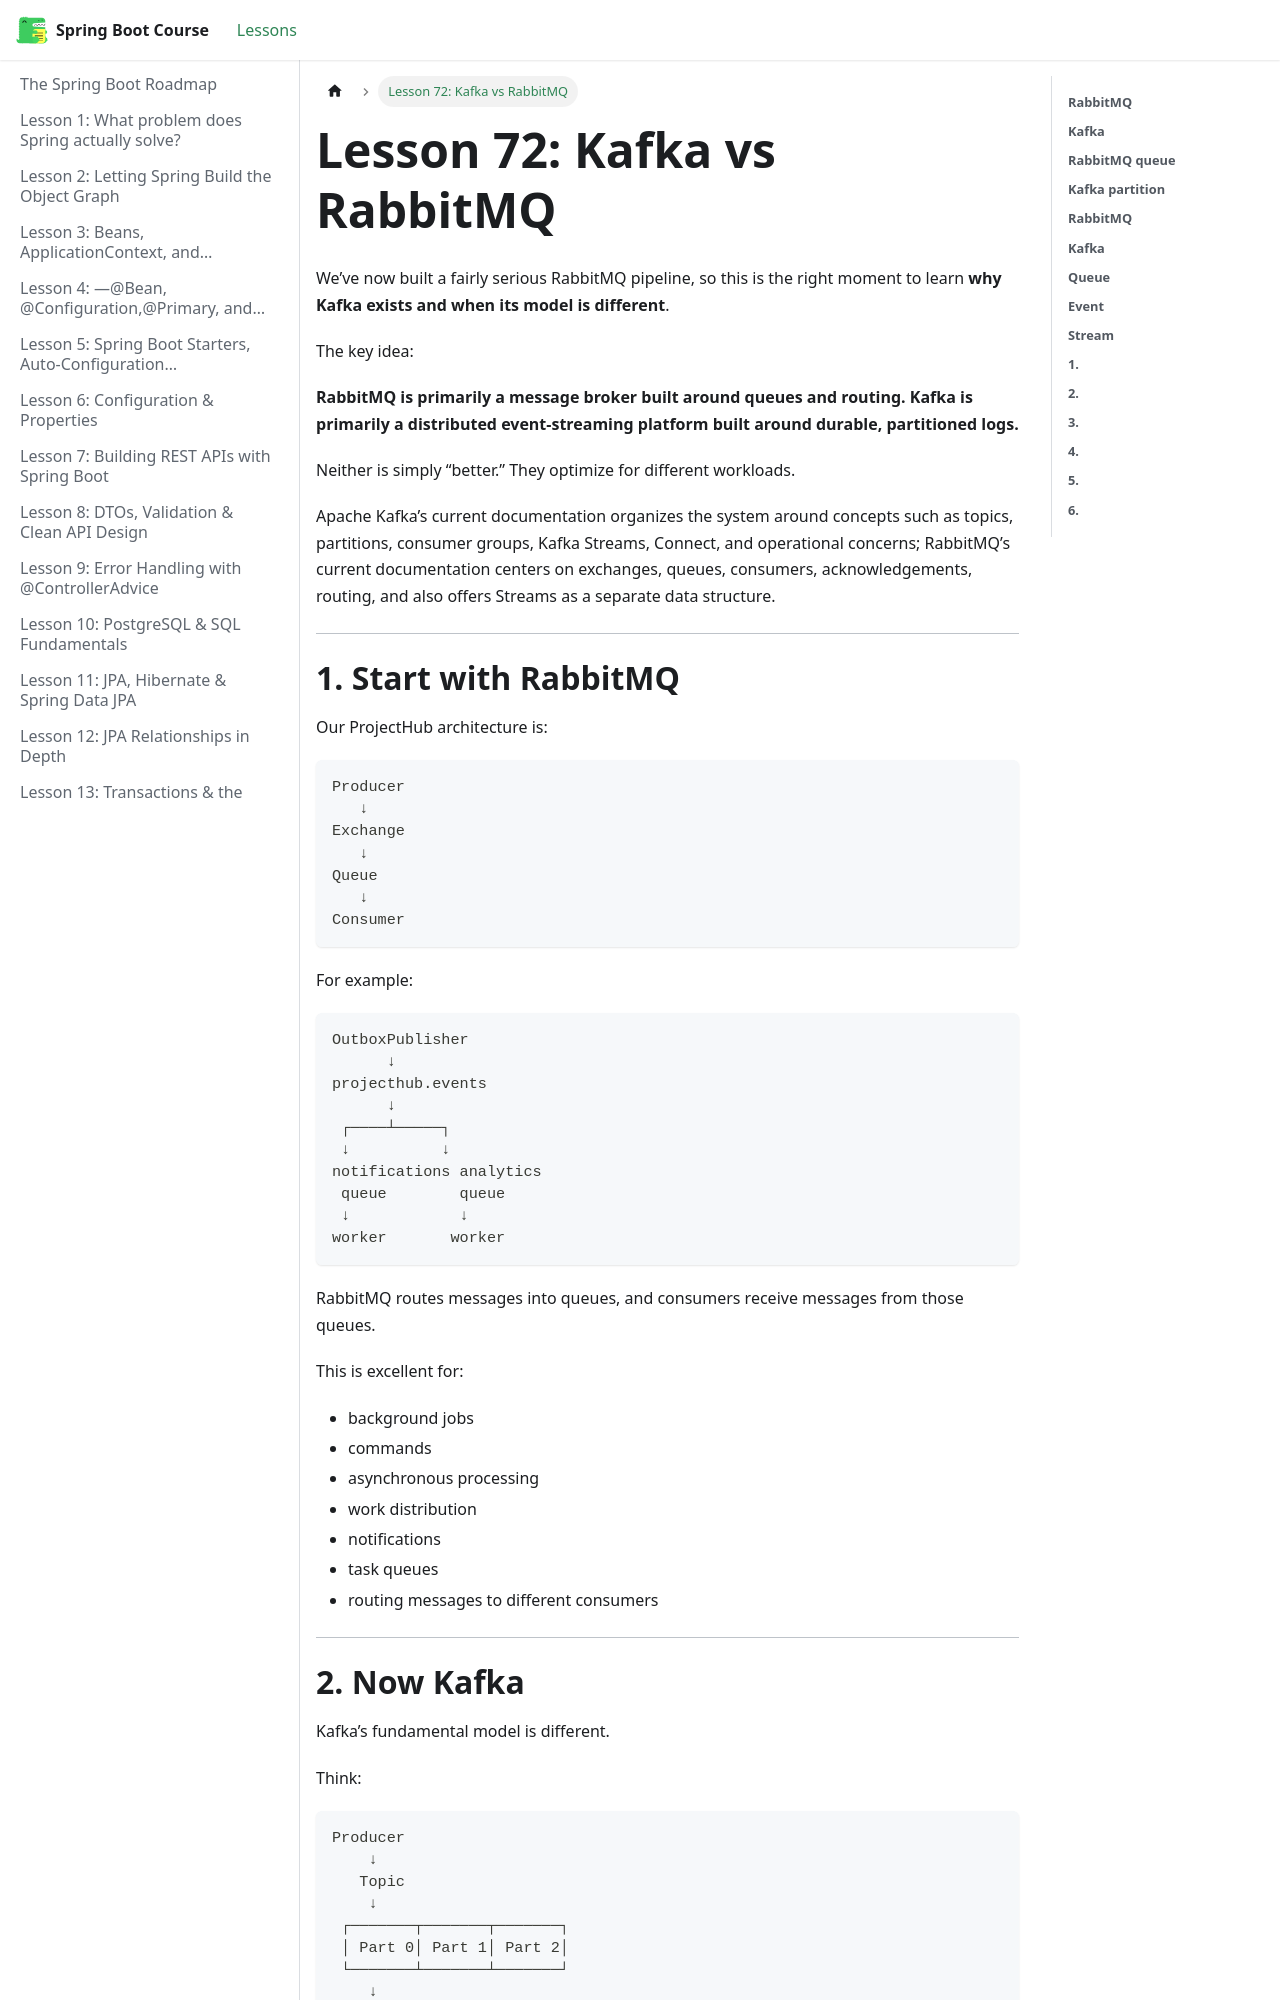

repository: BishoyHanyRaafat/spring-boot-docs · page: docs/lesson-72/index.html · generator: docusaurus

---
title: "Lesson 72: Kafka vs RabbitMQ"
sidebar_position: 72
---

We’ve now built a fairly serious RabbitMQ pipeline, so this is the right moment to learn **why Kafka exists and when its model is different**.

The key idea:

**RabbitMQ is primarily a message broker built around queues and routing. Kafka is primarily a distributed event-streaming platform built around durable, partitioned logs.**

Neither is simply “better.” They optimize for different workloads.

Apache Kafka’s current documentation organizes the system around concepts such as topics, partitions, consumer groups, Kafka Streams, Connect, and operational concerns; RabbitMQ’s current documentation centers on exchanges, queues, consumers, acknowledgements, routing, and also offers Streams as a separate data structure.  

---
